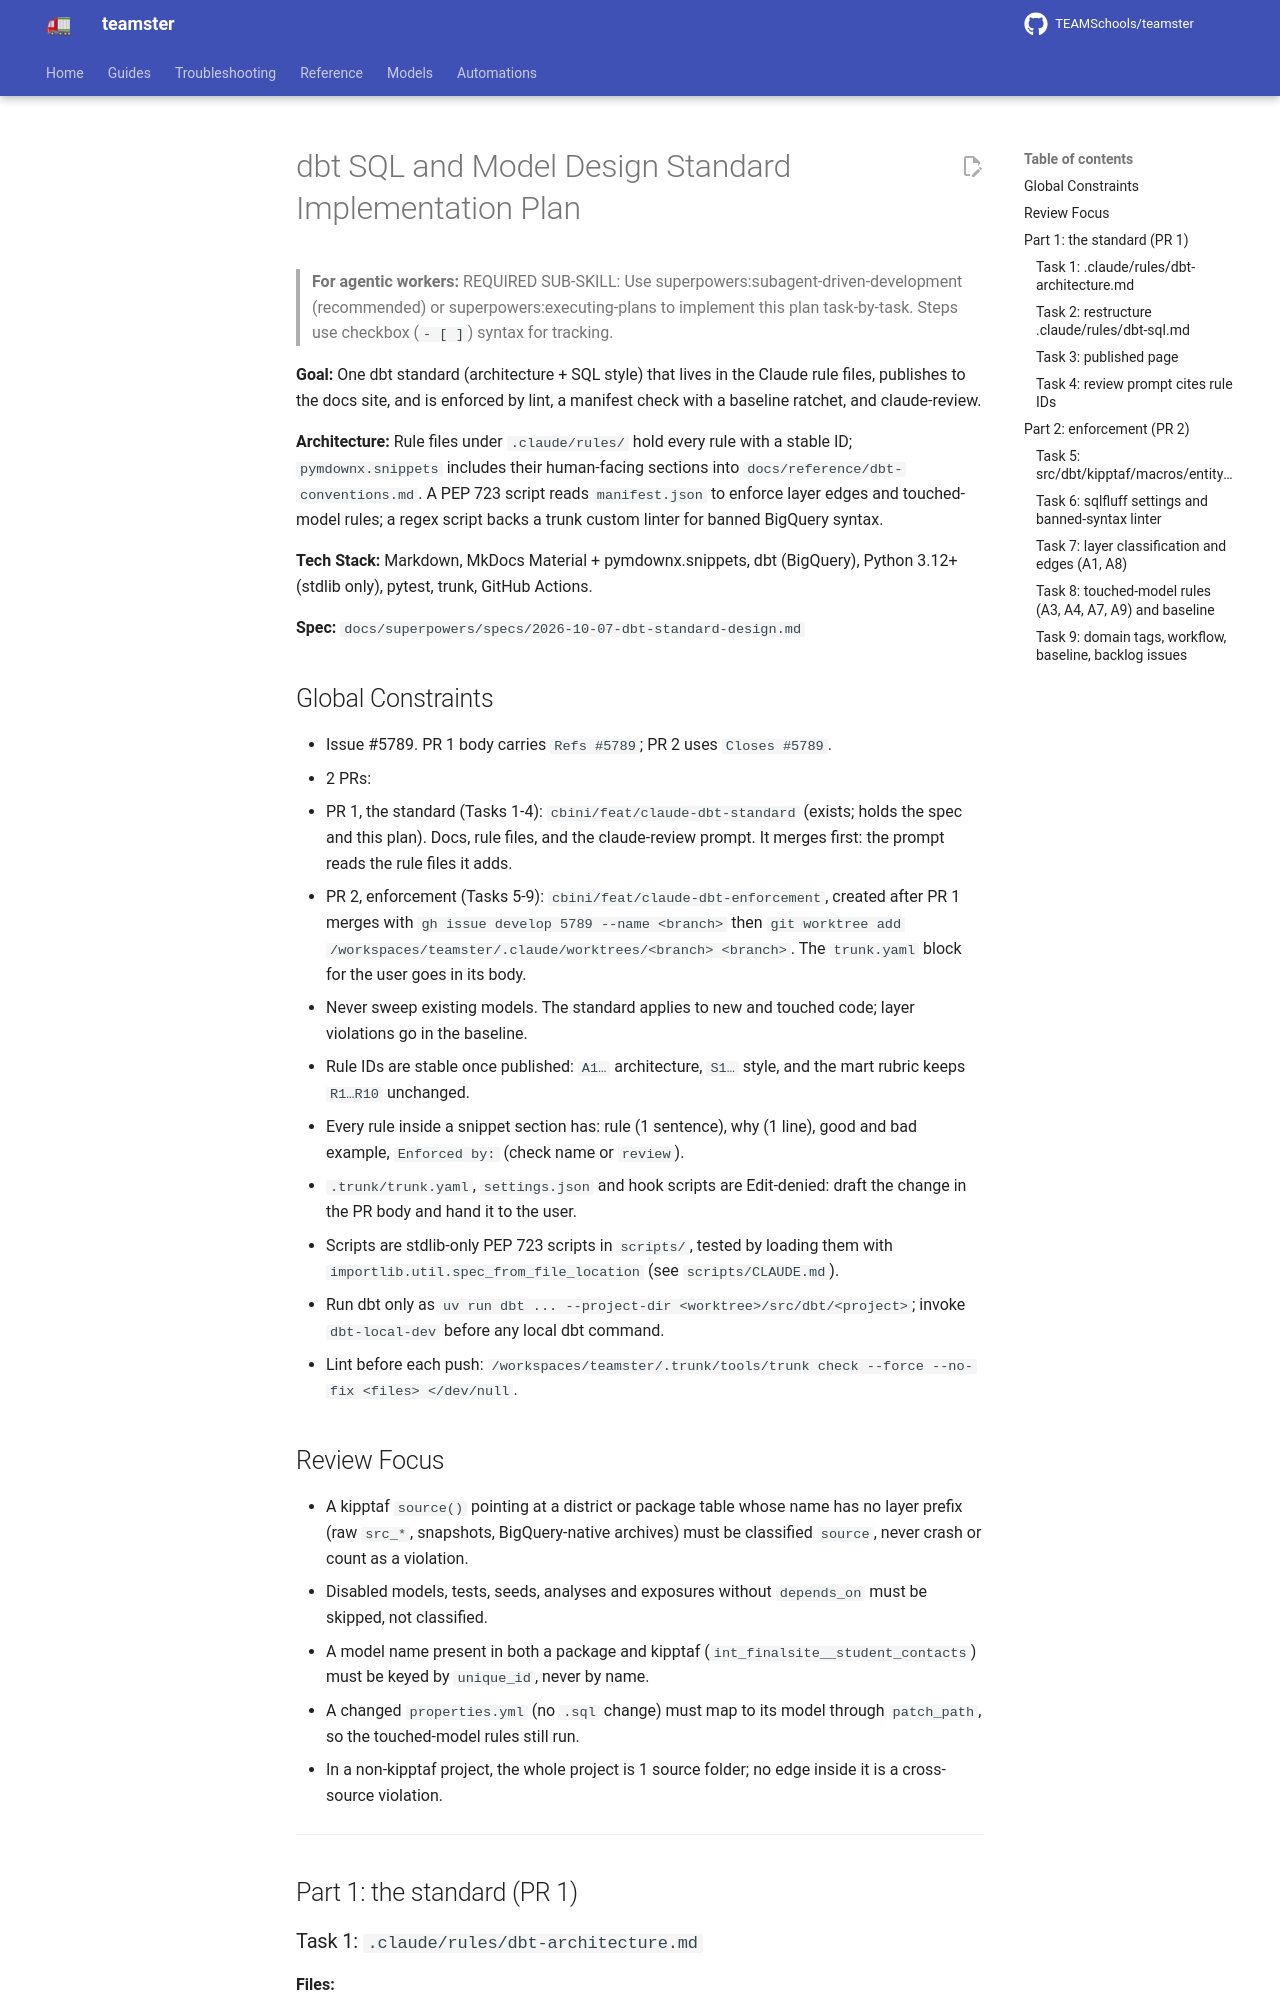

repository: TEAMSchools/teamster · page: superpowers/plans/2026-10-08-dbt-standard/index.html · generator: mkdocs

# dbt SQL and Model Design Standard Implementation Plan

> **For agentic workers:** REQUIRED SUB-SKILL: Use
> superpowers:subagent-driven-development (recommended) or
> superpowers:executing-plans to implement this plan task-by-task. Steps use
> checkbox (`- [ ]`) syntax for tracking.

**Goal:** One dbt standard (architecture + SQL style) that lives in the Claude
rule files, publishes to the docs site, and is enforced by lint, a manifest
check with a baseline ratchet, and claude-review.

**Architecture:** Rule files under `.claude/rules/` hold every rule with a
stable ID; `pymdownx.snippets` includes their human-facing sections into
`docs/reference/dbt-conventions.md`. A PEP 723 script reads `manifest.json` to
enforce layer edges and touched-model rules; a regex script backs a trunk custom
linter for banned BigQuery syntax.

**Tech Stack:** Markdown, MkDocs Material + pymdownx.snippets, dbt (BigQuery),
Python 3.12+ (stdlib only), pytest, trunk, GitHub Actions.

**Spec:** `docs/superpowers/specs/2026-10-07-dbt-standard-design.md`

## Global Constraints

- Issue #5789. PR 1 body carries `Refs #5789`; PR 2 uses `Closes #5789`.
- 2 PRs:
  - PR 1, the standard (Tasks 1-4): `cbini/feat/claude-dbt-standard` (exists;
    holds the spec and this plan). Docs, rule files, and the claude-review
    prompt. It merges first: the prompt reads the rule files it adds.
  - PR 2, enforcement (Tasks 5-9): `cbini/feat/claude-dbt-enforcement`, created
    after PR 1 merges with `gh issue develop 5789 --name <branch>` then
    `git worktree add /workspaces/teamster/.claude/worktrees/<branch> <branch>`.
    The `trunk.yaml` block for the user goes in its body.
- Never sweep existing models. The standard applies to new and touched code;
  layer violations go in the baseline.
- Rule IDs are stable once published: `A1…` architecture, `S1…` style, and the
  mart rubric keeps `R1…R10` unchanged.
- Every rule inside a snippet section has: rule (1 sentence), why (1 line), good
  and bad example, `Enforced by:` (check name or `review`).
- `.trunk/trunk.yaml`, `settings.json` and hook scripts are Edit-denied: draft
  the change in the PR body and hand it to the user.
- Scripts are stdlib-only PEP 723 scripts in `scripts/`, tested by loading them
  with `importlib.util.spec_from_file_location` (see `scripts/CLAUDE.md`).
- Run dbt only as `uv run dbt ... --project-dir <worktree>/src/dbt/<project>`;
  invoke `dbt-local-dev` before any local dbt command.
- Lint before each push:
  `/workspaces/teamster/.trunk/tools/trunk check --force --no-fix <files> </dev/null`.

## Review Focus

- A kipptaf `source()` pointing at a district or package table whose name has no
  layer prefix (raw `src_*`, snapshots, BigQuery-native archives) must be
  classified `source`, never crash or count as a violation.
- Disabled models, tests, seeds, analyses and exposures without `depends_on`
  must be skipped, not classified.
- A model name present in both a package and kipptaf
  (`int_finalsite__student_contacts`) must be keyed by `unique_id`, never by
  name.
- A changed `properties.yml` (no `.sql` change) must map to its model through
  `patch_path`, so the touched-model rules still run.
- In a non-kipptaf project, the whole project is 1 source folder; no edge inside
  it is a cross-source violation.

---

## Part 1: the standard (PR 1)
